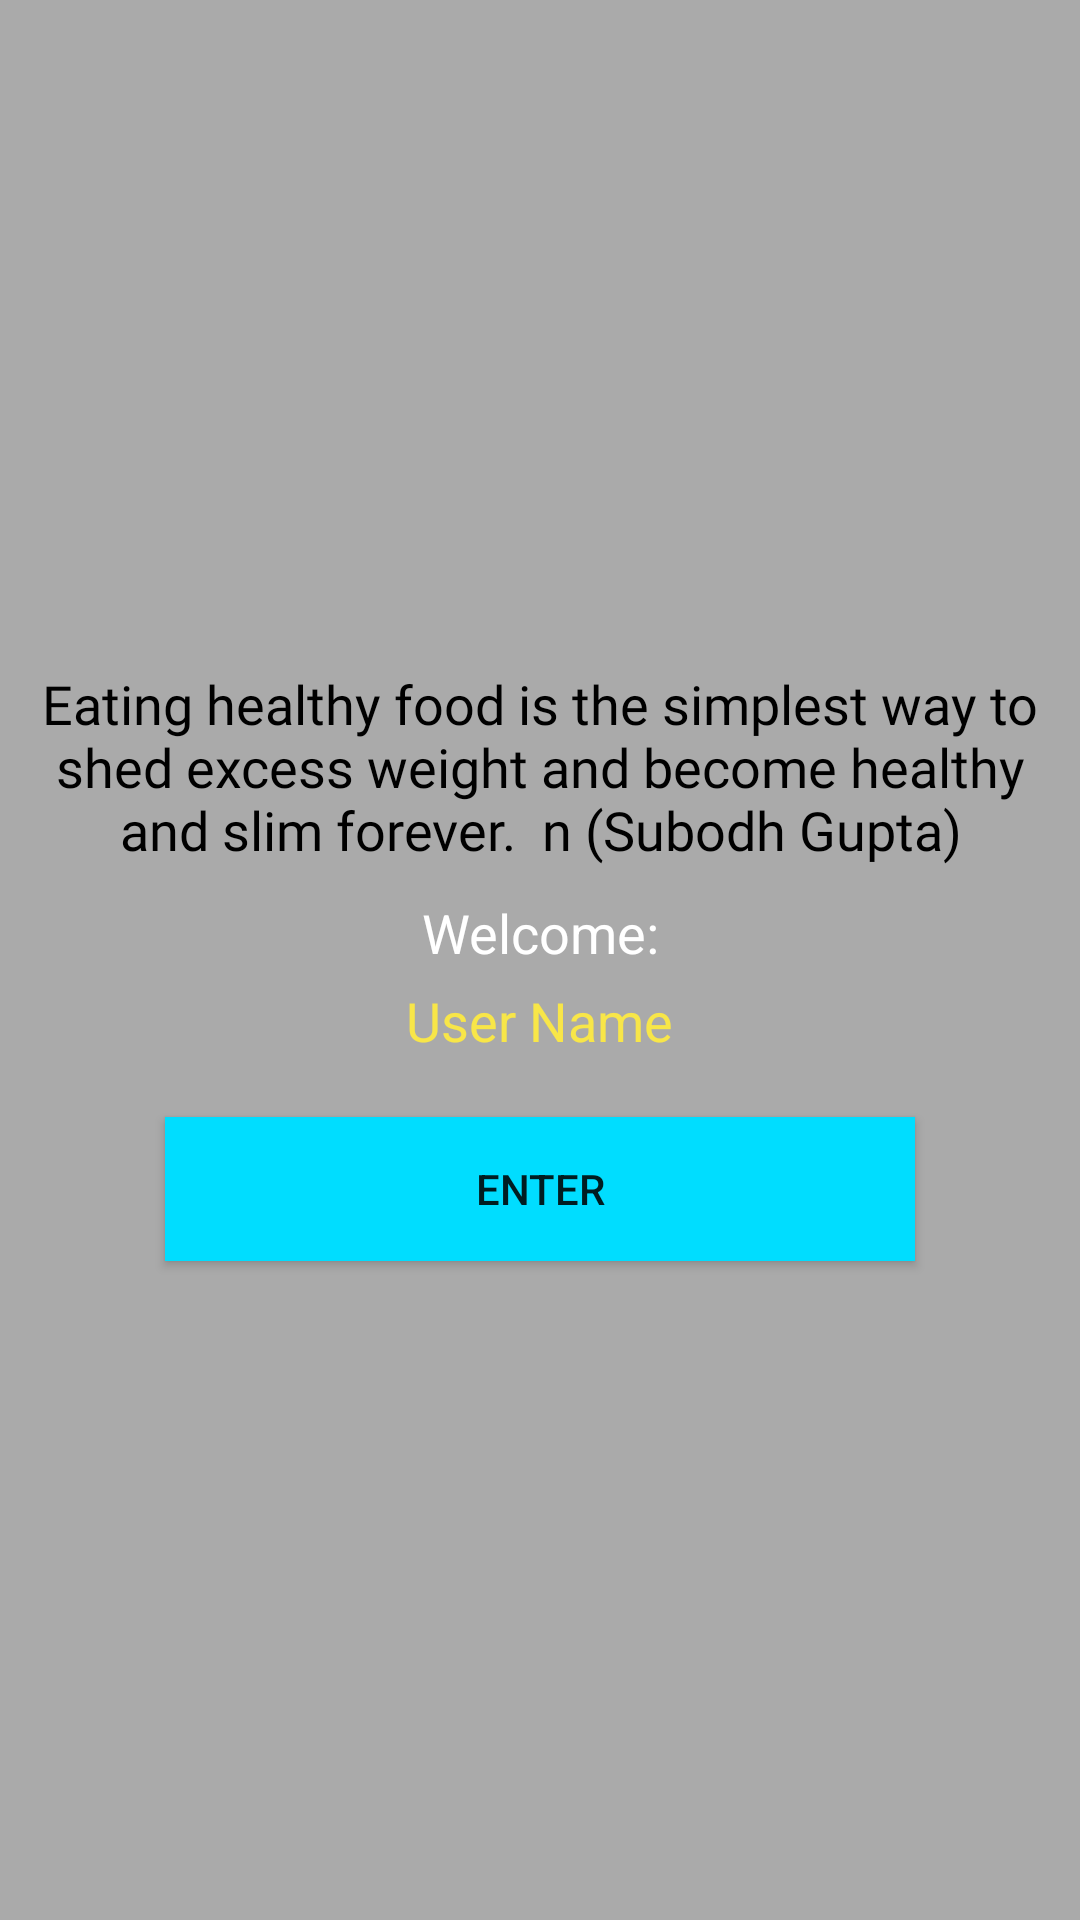

Write the Android layout XML for this screen, with the resource values it uses.
<!-- AndroidManifest.xml: application theme AppTheme -->
<!-- res/layout/activity_profile.xml -->
<?xml version="1.0" encoding="utf-8"?>
<LinearLayout xmlns:android="http://schemas.android.com/apk/res/android"
    xmlns:tools="http://schemas.android.com/tools"
    android:layout_width="match_parent"
    android:layout_height="match_parent"
    android:background="@android:color/darker_gray"
    android:gravity="center"
    android:orientation="vertical"
    android:padding="5dp"
    tools:context=".ProfileActivity">

    <LinearLayout
        android:layout_width="match_parent"
        android:layout_height="match_parent"
        android:layout_marginTop="2dp"
        android:gravity="center"
        android:orientation="vertical"
        tools:ignore="UselessParent">


        <TextView
            android:id="@+id/textViewSentence"
            android:layout_width="match_parent"
            android:layout_height="wrap_content"
            android:layout_marginTop="1dp"
            android:fontFamily="@font/allerta_stencil"
            android:gravity="center_horizontal"
            android:text="@string/slogan"
            android:textAlignment="center"
            android:textAppearance="@style/TextAppearance.AppCompat.Body1"
            android:textColor="@android:color/primary_text_light_nodisable"
            android:textSize="18sp" />

        <TextView
            android:id="@+id/textViewFrase"
            android:layout_width="wrap_content"
            android:layout_height="wrap_content"
            android:layout_marginTop="10dp"
            android:gravity="center_horizontal"
            android:text="@string/welcome"
            android:textAlignment="center"
            android:textColor="@color/cardview_light_background"
            android:textSize="18sp"
            tools:ignore="PrivateResource" />

        <TextView
            android:id="@+id/textViewName"
            android:layout_width="wrap_content"
            android:layout_height="wrap_content"
            android:gravity="center_horizontal"
            android:text="@string/user_name"
            android:layout_marginTop="5dp"
            android:textAlignment="center"
            android:textColor="@color/colorLogin"
            android:textSize="18sp" />

        <Button
            android:id="@+id/btnEntrar"
            android:layout_width="250dp"
            android:layout_height="wrap_content"
            android:layout_marginTop="20dp"
            android:background="@android:color/holo_blue_bright"
            android:text="@string/enter" />

    </LinearLayout>
</LinearLayout>
<!-- resources referenced by this layout -->
<resources>
  <color name="colorLogin">#F8E648</color>
  <string name="enter">Enter</string>
  <string name="slogan">"Eating healthy food is the simplest way to shed excess weight and become healthy and slim forever." \ n (Subodh Gupta)</string>
  <string name="user_name">User Name</string>
  <string name="welcome">Welcome:</string>
  <style name="AppTheme" parent="Theme.AppCompat.Light.DarkActionBar">
          
          <item name="colorPrimary">@color/colorPrimary</item>
          <item name="colorPrimaryDark">#3F51B5</item>
          <item name="colorAccent">@color/colorAccent</item>
      </style>
  <color name="colorPrimary">#0097A7</color>
  <color name="colorAccent">#03DAC5</color>
</resources>
